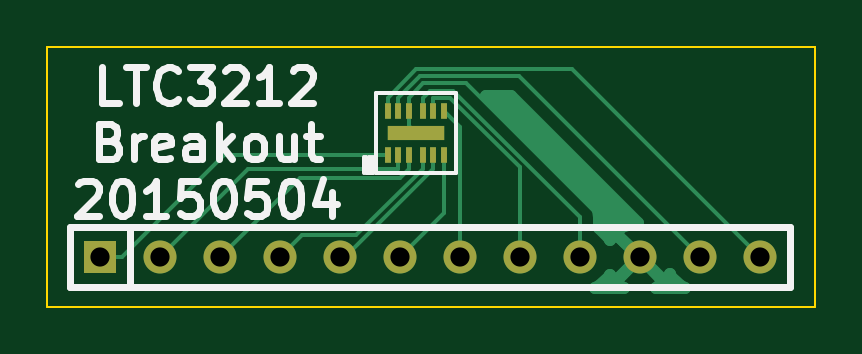
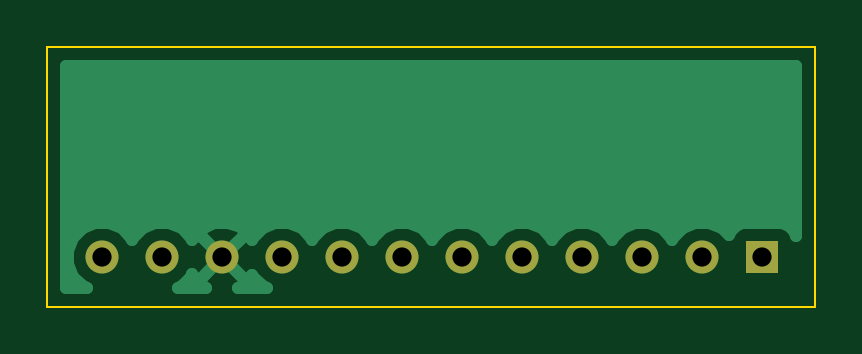
Circuit board: 10 layer files. Board 32.5 x 11.0 mm.
- bottom_copper: LTC3212-Breakout_routed-B_Cu.gbl (5116 bytes)
- bottom_mask: LTC3212-Breakout_routed-B_Mask.gbs (517 bytes)
- paste: LTC3212-Breakout_routed-B_Paste.gbp (247 bytes)
- bottom_silk: LTC3212-Breakout_routed-B_SilkS.gbo (524 bytes)
- outline: LTC3212-Breakout_routed-Edge_Cuts.gbr (456 bytes)
- top_copper: LTC3212-Breakout_routed-F_Cu.gtl (4011 bytes)
- top_mask: LTC3212-Breakout_routed-F_Mask.gts (828 bytes)
- paste: LTC3212-Breakout_routed-F_Paste.gtp (558 bytes)
- top_silk: LTC3212-Breakout_routed-F_SilkS.gto (6582 bytes)
- drill: LTC3212-Breakout_routed.drl (209 bytes)

=== bottom_copper: LTC3212-Breakout_routed-B_Cu.gbl ===
G04 (created by PCBNEW (2013-jul-07)-stable) date Mon 04 May 2015 15:04:43 BST*
%MOIN*%
G04 Gerber Fmt 3.4, Leading zero omitted, Abs format*
%FSLAX34Y34*%
G01*
G70*
G90*
G04 APERTURE LIST*
%ADD10C,0.00590551*%
%ADD11R,0.055X0.055*%
%ADD12C,0.055*%
%ADD13C,0.019685*%
G04 APERTURE END LIST*
G54D10*
G54D11*
X16625Y-15708D03*
G54D12*
X17625Y-15708D03*
X18625Y-15708D03*
X19625Y-15708D03*
X20625Y-15708D03*
X21625Y-15708D03*
X22625Y-15708D03*
X23625Y-15708D03*
X24625Y-15708D03*
X25625Y-15708D03*
X26625Y-15708D03*
X27625Y-15708D03*
G54D10*
G36*
X28228Y-16220D02*
X27880Y-16220D01*
X27948Y-16192D01*
X28109Y-16032D01*
X28196Y-15822D01*
X28196Y-15595D01*
X28109Y-15386D01*
X27949Y-15225D01*
X27739Y-15138D01*
X27513Y-15138D01*
X27303Y-15224D01*
X27142Y-15385D01*
X27126Y-15425D01*
X27109Y-15386D01*
X26949Y-15225D01*
X26739Y-15138D01*
X26513Y-15138D01*
X26303Y-15224D01*
X26142Y-15385D01*
X26129Y-15417D01*
X26123Y-15401D01*
X26099Y-15366D01*
X25987Y-15349D01*
X25985Y-15351D01*
X25985Y-15346D01*
X25968Y-15234D01*
X25760Y-15139D01*
X25532Y-15131D01*
X25319Y-15210D01*
X25283Y-15234D01*
X25266Y-15346D01*
X25625Y-15706D01*
X25985Y-15346D01*
X25985Y-15351D01*
X25628Y-15708D01*
X25987Y-16068D01*
X26099Y-16051D01*
X26126Y-15993D01*
X26142Y-16031D01*
X26302Y-16191D01*
X26371Y-16220D01*
X25894Y-16220D01*
X25932Y-16206D01*
X25968Y-16182D01*
X25985Y-16070D01*
X25625Y-15710D01*
X25266Y-16070D01*
X25283Y-16182D01*
X25366Y-16220D01*
X24880Y-16220D01*
X24948Y-16192D01*
X25109Y-16032D01*
X25122Y-15999D01*
X25128Y-16015D01*
X25152Y-16051D01*
X25264Y-16068D01*
X25623Y-15708D01*
X25264Y-15349D01*
X25152Y-15366D01*
X25125Y-15424D01*
X25109Y-15386D01*
X24949Y-15225D01*
X24739Y-15138D01*
X24513Y-15138D01*
X24303Y-15224D01*
X24142Y-15385D01*
X24126Y-15425D01*
X24109Y-15386D01*
X23949Y-15225D01*
X23739Y-15138D01*
X23513Y-15138D01*
X23303Y-15224D01*
X23142Y-15385D01*
X23126Y-15425D01*
X23109Y-15386D01*
X22949Y-15225D01*
X22739Y-15138D01*
X22513Y-15138D01*
X22303Y-15224D01*
X22142Y-15385D01*
X22126Y-15425D01*
X22109Y-15386D01*
X21949Y-15225D01*
X21739Y-15138D01*
X21513Y-15138D01*
X21303Y-15224D01*
X21142Y-15385D01*
X21126Y-15425D01*
X21109Y-15386D01*
X20949Y-15225D01*
X20739Y-15138D01*
X20513Y-15138D01*
X20303Y-15224D01*
X20142Y-15385D01*
X20126Y-15425D01*
X20109Y-15386D01*
X19949Y-15225D01*
X19739Y-15138D01*
X19513Y-15138D01*
X19303Y-15224D01*
X19142Y-15385D01*
X19126Y-15425D01*
X19109Y-15386D01*
X18949Y-15225D01*
X18739Y-15138D01*
X18513Y-15138D01*
X18303Y-15224D01*
X18142Y-15385D01*
X18126Y-15425D01*
X18109Y-15386D01*
X17949Y-15225D01*
X17739Y-15138D01*
X17513Y-15138D01*
X17303Y-15224D01*
X17183Y-15344D01*
X17151Y-15266D01*
X17068Y-15183D01*
X16959Y-15138D01*
X16842Y-15138D01*
X16292Y-15138D01*
X16183Y-15183D01*
X16100Y-15266D01*
X16062Y-15357D01*
X16062Y-12519D01*
X28228Y-12519D01*
X28228Y-16220D01*
X28228Y-16220D01*
G37*
G54D13*
X28228Y-16220D02*
X27880Y-16220D01*
X27948Y-16192D01*
X28109Y-16032D01*
X28196Y-15822D01*
X28196Y-15595D01*
X28109Y-15386D01*
X27949Y-15225D01*
X27739Y-15138D01*
X27513Y-15138D01*
X27303Y-15224D01*
X27142Y-15385D01*
X27126Y-15425D01*
X27109Y-15386D01*
X26949Y-15225D01*
X26739Y-15138D01*
X26513Y-15138D01*
X26303Y-15224D01*
X26142Y-15385D01*
X26129Y-15417D01*
X26123Y-15401D01*
X26099Y-15366D01*
X25987Y-15349D01*
X25985Y-15351D01*
X25985Y-15346D01*
X25968Y-15234D01*
X25760Y-15139D01*
X25532Y-15131D01*
X25319Y-15210D01*
X25283Y-15234D01*
X25266Y-15346D01*
X25625Y-15706D01*
X25985Y-15346D01*
X25985Y-15351D01*
X25628Y-15708D01*
X25987Y-16068D01*
X26099Y-16051D01*
X26126Y-15993D01*
X26142Y-16031D01*
X26302Y-16191D01*
X26371Y-16220D01*
X25894Y-16220D01*
X25932Y-16206D01*
X25968Y-16182D01*
X25985Y-16070D01*
X25625Y-15710D01*
X25266Y-16070D01*
X25283Y-16182D01*
X25366Y-16220D01*
X24880Y-16220D01*
X24948Y-16192D01*
X25109Y-16032D01*
X25122Y-15999D01*
X25128Y-16015D01*
X25152Y-16051D01*
X25264Y-16068D01*
X25623Y-15708D01*
X25264Y-15349D01*
X25152Y-15366D01*
X25125Y-15424D01*
X25109Y-15386D01*
X24949Y-15225D01*
X24739Y-15138D01*
X24513Y-15138D01*
X24303Y-15224D01*
X24142Y-15385D01*
X24126Y-15425D01*
X24109Y-15386D01*
X23949Y-15225D01*
X23739Y-15138D01*
X23513Y-15138D01*
X23303Y-15224D01*
X23142Y-15385D01*
X23126Y-15425D01*
X23109Y-15386D01*
X22949Y-15225D01*
X22739Y-15138D01*
X22513Y-15138D01*
X22303Y-15224D01*
X22142Y-15385D01*
X22126Y-15425D01*
X22109Y-15386D01*
X21949Y-15225D01*
X21739Y-15138D01*
X21513Y-15138D01*
X21303Y-15224D01*
X21142Y-15385D01*
X21126Y-15425D01*
X21109Y-15386D01*
X20949Y-15225D01*
X20739Y-15138D01*
X20513Y-15138D01*
X20303Y-15224D01*
X20142Y-15385D01*
X20126Y-15425D01*
X20109Y-15386D01*
X19949Y-15225D01*
X19739Y-15138D01*
X19513Y-15138D01*
X19303Y-15224D01*
X19142Y-15385D01*
X19126Y-15425D01*
X19109Y-15386D01*
X18949Y-15225D01*
X18739Y-15138D01*
X18513Y-15138D01*
X18303Y-15224D01*
X18142Y-15385D01*
X18126Y-15425D01*
X18109Y-15386D01*
X17949Y-15225D01*
X17739Y-15138D01*
X17513Y-15138D01*
X17303Y-15224D01*
X17183Y-15344D01*
X17151Y-15266D01*
X17068Y-15183D01*
X16959Y-15138D01*
X16842Y-15138D01*
X16292Y-15138D01*
X16183Y-15183D01*
X16100Y-15266D01*
X16062Y-15357D01*
X16062Y-12519D01*
X28228Y-12519D01*
X28228Y-16220D01*
M02*

=== bottom_mask: LTC3212-Breakout_routed-B_Mask.gbs ===
G04 (created by PCBNEW (2013-jul-07)-stable) date Mon 04 May 2015 15:04:43 BST*
%MOIN*%
G04 Gerber Fmt 3.4, Leading zero omitted, Abs format*
%FSLAX34Y34*%
G01*
G70*
G90*
G04 APERTURE LIST*
%ADD10C,0.00590551*%
%ADD11R,0.055X0.055*%
%ADD12C,0.055*%
G04 APERTURE END LIST*
G54D10*
G54D11*
X16625Y-15708D03*
G54D12*
X17625Y-15708D03*
X18625Y-15708D03*
X19625Y-15708D03*
X20625Y-15708D03*
X21625Y-15708D03*
X22625Y-15708D03*
X23625Y-15708D03*
X24625Y-15708D03*
X25625Y-15708D03*
X26625Y-15708D03*
X27625Y-15708D03*
M02*

=== paste: LTC3212-Breakout_routed-B_Paste.gbp ===
G04 (created by PCBNEW (2013-jul-07)-stable) date Mon 04 May 2015 15:04:43 BST*
%MOIN*%
G04 Gerber Fmt 3.4, Leading zero omitted, Abs format*
%FSLAX34Y34*%
G01*
G70*
G90*
G04 APERTURE LIST*
%ADD10C,0.00590551*%
G04 APERTURE END LIST*
G54D10*
M02*

=== bottom_silk: LTC3212-Breakout_routed-B_SilkS.gbo ===
G04 (created by PCBNEW (2013-jul-07)-stable) date Mon 04 May 2015 15:04:43 BST*
%MOIN*%
G04 Gerber Fmt 3.4, Leading zero omitted, Abs format*
%FSLAX34Y34*%
G01*
G70*
G90*
G04 APERTURE LIST*
%ADD10C,0.00590551*%
%ADD11R,0.055X0.055*%
%ADD12C,0.055*%
G04 APERTURE END LIST*
G54D10*
%LPC*%
G54D11*
X16625Y-15708D03*
G54D12*
X17625Y-15708D03*
X18625Y-15708D03*
X19625Y-15708D03*
X20625Y-15708D03*
X21625Y-15708D03*
X22625Y-15708D03*
X23625Y-15708D03*
X24625Y-15708D03*
X25625Y-15708D03*
X26625Y-15708D03*
X27625Y-15708D03*
M02*

=== outline: LTC3212-Breakout_routed-Edge_Cuts.gbr ===
G04 (created by PCBNEW (2013-jul-07)-stable) date Mon 04 May 2015 15:04:43 BST*
%MOIN*%
G04 Gerber Fmt 3.4, Leading zero omitted, Abs format*
%FSLAX34Y34*%
G01*
G70*
G90*
G04 APERTURE LIST*
%ADD10C,0.00590551*%
%ADD11C,0.00393701*%
G04 APERTURE END LIST*
G54D10*
G54D11*
X15748Y-16535D02*
X28543Y-16535D01*
X15748Y-12204D02*
X15748Y-16535D01*
X28543Y-12204D02*
X15748Y-12204D01*
X28543Y-12204D02*
X28346Y-12204D01*
X28543Y-16535D02*
X28543Y-12204D01*
M02*

=== top_copper: LTC3212-Breakout_routed-F_Cu.gtl ===
G04 (created by PCBNEW (2013-jul-07)-stable) date Mon 04 May 2015 15:04:43 BST*
%MOIN*%
G04 Gerber Fmt 3.4, Leading zero omitted, Abs format*
%FSLAX34Y34*%
G01*
G70*
G90*
G04 APERTURE LIST*
%ADD10C,0.00590551*%
%ADD11R,0.00984252X0.0275591*%
%ADD12R,0.0940945X0.0251968*%
%ADD13R,0.055X0.055*%
%ADD14C,0.055*%
%ADD15C,0.006*%
%ADD16C,0.019685*%
G04 APERTURE END LIST*
G54D10*
G54D11*
X21419Y-14005D03*
X21596Y-14005D03*
X21773Y-14005D03*
X22005Y-14005D03*
X22183Y-14005D03*
X22360Y-14005D03*
X22360Y-13277D03*
X22183Y-13277D03*
X22005Y-13277D03*
X21773Y-13277D03*
X21596Y-13277D03*
X21419Y-13277D03*
G54D12*
X21889Y-13641D03*
G54D13*
X16625Y-15708D03*
G54D14*
X17625Y-15708D03*
X18625Y-15708D03*
X19625Y-15708D03*
X20625Y-15708D03*
X21625Y-15708D03*
X22625Y-15708D03*
X23625Y-15708D03*
X24625Y-15708D03*
X25625Y-15708D03*
X26625Y-15708D03*
X27625Y-15708D03*
G54D15*
X22360Y-14974D02*
X22360Y-14005D01*
X21625Y-15708D02*
X22360Y-14974D01*
X21626Y-14380D02*
X21773Y-14233D01*
X19953Y-14380D02*
X21626Y-14380D01*
X18625Y-15708D02*
X19953Y-14380D01*
X21773Y-14005D02*
X21773Y-14233D01*
X21596Y-14005D02*
X21596Y-14233D01*
X19100Y-14233D02*
X21596Y-14233D01*
X17625Y-15708D02*
X19100Y-14233D01*
X18693Y-14005D02*
X21419Y-14005D01*
X16991Y-15708D02*
X18693Y-14005D01*
X16625Y-15708D02*
X16991Y-15708D01*
X21596Y-13277D02*
X21596Y-13049D01*
X21956Y-12689D02*
X21596Y-13049D01*
X23606Y-12689D02*
X21956Y-12689D01*
X26625Y-15708D02*
X23606Y-12689D01*
X21419Y-13277D02*
X21419Y-13049D01*
X21899Y-12569D02*
X21419Y-13049D01*
X24486Y-12569D02*
X21899Y-12569D01*
X27625Y-15708D02*
X24486Y-12569D01*
X22183Y-14234D02*
X22183Y-14005D01*
X20708Y-15708D02*
X22183Y-14234D01*
X20625Y-15708D02*
X20708Y-15708D01*
X23625Y-14211D02*
X23625Y-15708D01*
X22464Y-13049D02*
X23625Y-14211D01*
X22183Y-13049D02*
X22464Y-13049D01*
X22183Y-13277D02*
X22183Y-13049D01*
X21773Y-13525D02*
X21773Y-13277D01*
X21889Y-13641D02*
X21773Y-13525D01*
X22013Y-12809D02*
X21773Y-13049D01*
X22726Y-12809D02*
X22013Y-12809D01*
X25625Y-15708D02*
X22726Y-12809D01*
X21773Y-13277D02*
X21773Y-13049D01*
X22625Y-13543D02*
X22625Y-15708D01*
X22360Y-13277D02*
X22625Y-13543D01*
X22005Y-13277D02*
X22005Y-13049D01*
X22126Y-12929D02*
X22005Y-13049D01*
X22514Y-12929D02*
X22126Y-12929D01*
X24625Y-15041D02*
X22514Y-12929D01*
X24625Y-15708D02*
X24625Y-15041D01*
X20896Y-15343D02*
X22005Y-14233D01*
X19991Y-15343D02*
X20896Y-15343D01*
X19625Y-15708D02*
X19991Y-15343D01*
X22005Y-14005D02*
X22005Y-14233D01*
G54D10*
G36*
X26371Y-16220D02*
X25894Y-16220D01*
X25932Y-16206D01*
X25968Y-16182D01*
X25985Y-16070D01*
X25625Y-15710D01*
X25266Y-16070D01*
X25283Y-16182D01*
X25366Y-16220D01*
X24880Y-16220D01*
X24948Y-16192D01*
X25109Y-16032D01*
X25122Y-15999D01*
X25128Y-16015D01*
X25152Y-16051D01*
X25264Y-16068D01*
X25623Y-15708D01*
X25264Y-15349D01*
X25152Y-15366D01*
X25125Y-15424D01*
X25109Y-15386D01*
X24951Y-15227D01*
X24951Y-15041D01*
X24926Y-14916D01*
X24855Y-14811D01*
X23059Y-13014D01*
X23471Y-13014D01*
X25590Y-15133D01*
X25532Y-15131D01*
X25319Y-15210D01*
X25283Y-15234D01*
X25266Y-15346D01*
X25625Y-15706D01*
X25631Y-15700D01*
X25633Y-15703D01*
X25628Y-15708D01*
X25987Y-16068D01*
X26099Y-16051D01*
X26126Y-15993D01*
X26142Y-16031D01*
X26302Y-16191D01*
X26371Y-16220D01*
X26371Y-16220D01*
G37*
G54D16*
X26371Y-16220D02*
X25894Y-16220D01*
X25932Y-16206D01*
X25968Y-16182D01*
X25985Y-16070D01*
X25625Y-15710D01*
X25266Y-16070D01*
X25283Y-16182D01*
X25366Y-16220D01*
X24880Y-16220D01*
X24948Y-16192D01*
X25109Y-16032D01*
X25122Y-15999D01*
X25128Y-16015D01*
X25152Y-16051D01*
X25264Y-16068D01*
X25623Y-15708D01*
X25264Y-15349D01*
X25152Y-15366D01*
X25125Y-15424D01*
X25109Y-15386D01*
X24951Y-15227D01*
X24951Y-15041D01*
X24926Y-14916D01*
X24855Y-14811D01*
X23059Y-13014D01*
X23471Y-13014D01*
X25590Y-15133D01*
X25532Y-15131D01*
X25319Y-15210D01*
X25283Y-15234D01*
X25266Y-15346D01*
X25625Y-15706D01*
X25631Y-15700D01*
X25633Y-15703D01*
X25628Y-15708D01*
X25987Y-16068D01*
X26099Y-16051D01*
X26126Y-15993D01*
X26142Y-16031D01*
X26302Y-16191D01*
X26371Y-16220D01*
M02*

=== top_mask: LTC3212-Breakout_routed-F_Mask.gts ===
G04 (created by PCBNEW (2013-jul-07)-stable) date Mon 04 May 2015 15:04:43 BST*
%MOIN*%
G04 Gerber Fmt 3.4, Leading zero omitted, Abs format*
%FSLAX34Y34*%
G01*
G70*
G90*
G04 APERTURE LIST*
%ADD10C,0.00590551*%
%ADD11R,0.00984252X0.0275591*%
%ADD12R,0.0940945X0.0251968*%
%ADD13R,0.055X0.055*%
%ADD14C,0.055*%
G04 APERTURE END LIST*
G54D10*
G54D11*
X21419Y-14005D03*
X21596Y-14005D03*
X21773Y-14005D03*
X22005Y-14005D03*
X22183Y-14005D03*
X22360Y-14005D03*
X22360Y-13277D03*
X22183Y-13277D03*
X22005Y-13277D03*
X21773Y-13277D03*
X21596Y-13277D03*
X21419Y-13277D03*
G54D12*
X21889Y-13641D03*
G54D13*
X16625Y-15708D03*
G54D14*
X17625Y-15708D03*
X18625Y-15708D03*
X19625Y-15708D03*
X20625Y-15708D03*
X21625Y-15708D03*
X22625Y-15708D03*
X23625Y-15708D03*
X24625Y-15708D03*
X25625Y-15708D03*
X26625Y-15708D03*
X27625Y-15708D03*
M02*

=== paste: LTC3212-Breakout_routed-F_Paste.gtp ===
G04 (created by PCBNEW (2013-jul-07)-stable) date Mon 04 May 2015 15:04:43 BST*
%MOIN*%
G04 Gerber Fmt 3.4, Leading zero omitted, Abs format*
%FSLAX34Y34*%
G01*
G70*
G90*
G04 APERTURE LIST*
%ADD10C,0.00590551*%
%ADD11R,0.00984252X0.0275591*%
%ADD12R,0.0940945X0.0251968*%
G04 APERTURE END LIST*
G54D10*
G54D11*
X21419Y-14005D03*
X21596Y-14005D03*
X21773Y-14005D03*
X22005Y-14005D03*
X22183Y-14005D03*
X22360Y-14005D03*
X22360Y-13277D03*
X22183Y-13277D03*
X22005Y-13277D03*
X21773Y-13277D03*
X21596Y-13277D03*
X21419Y-13277D03*
G54D12*
X21889Y-13641D03*
M02*

=== top_silk: LTC3212-Breakout_routed-F_SilkS.gto (6582 bytes, source omitted) ===
=== drill: LTC3212-Breakout_routed.drl ===
M48
INCH,TZ
T1C0.032
%
G90
G05
T1
X16626Y-15709
X17626Y-15709
X18626Y-15709
X19626Y-15709
X20626Y-15709
X21626Y-15709
X22626Y-15709
X23626Y-15709
X24626Y-15709
X25626Y-15709
X26626Y-15709
X27626Y-15709
T0
M30

